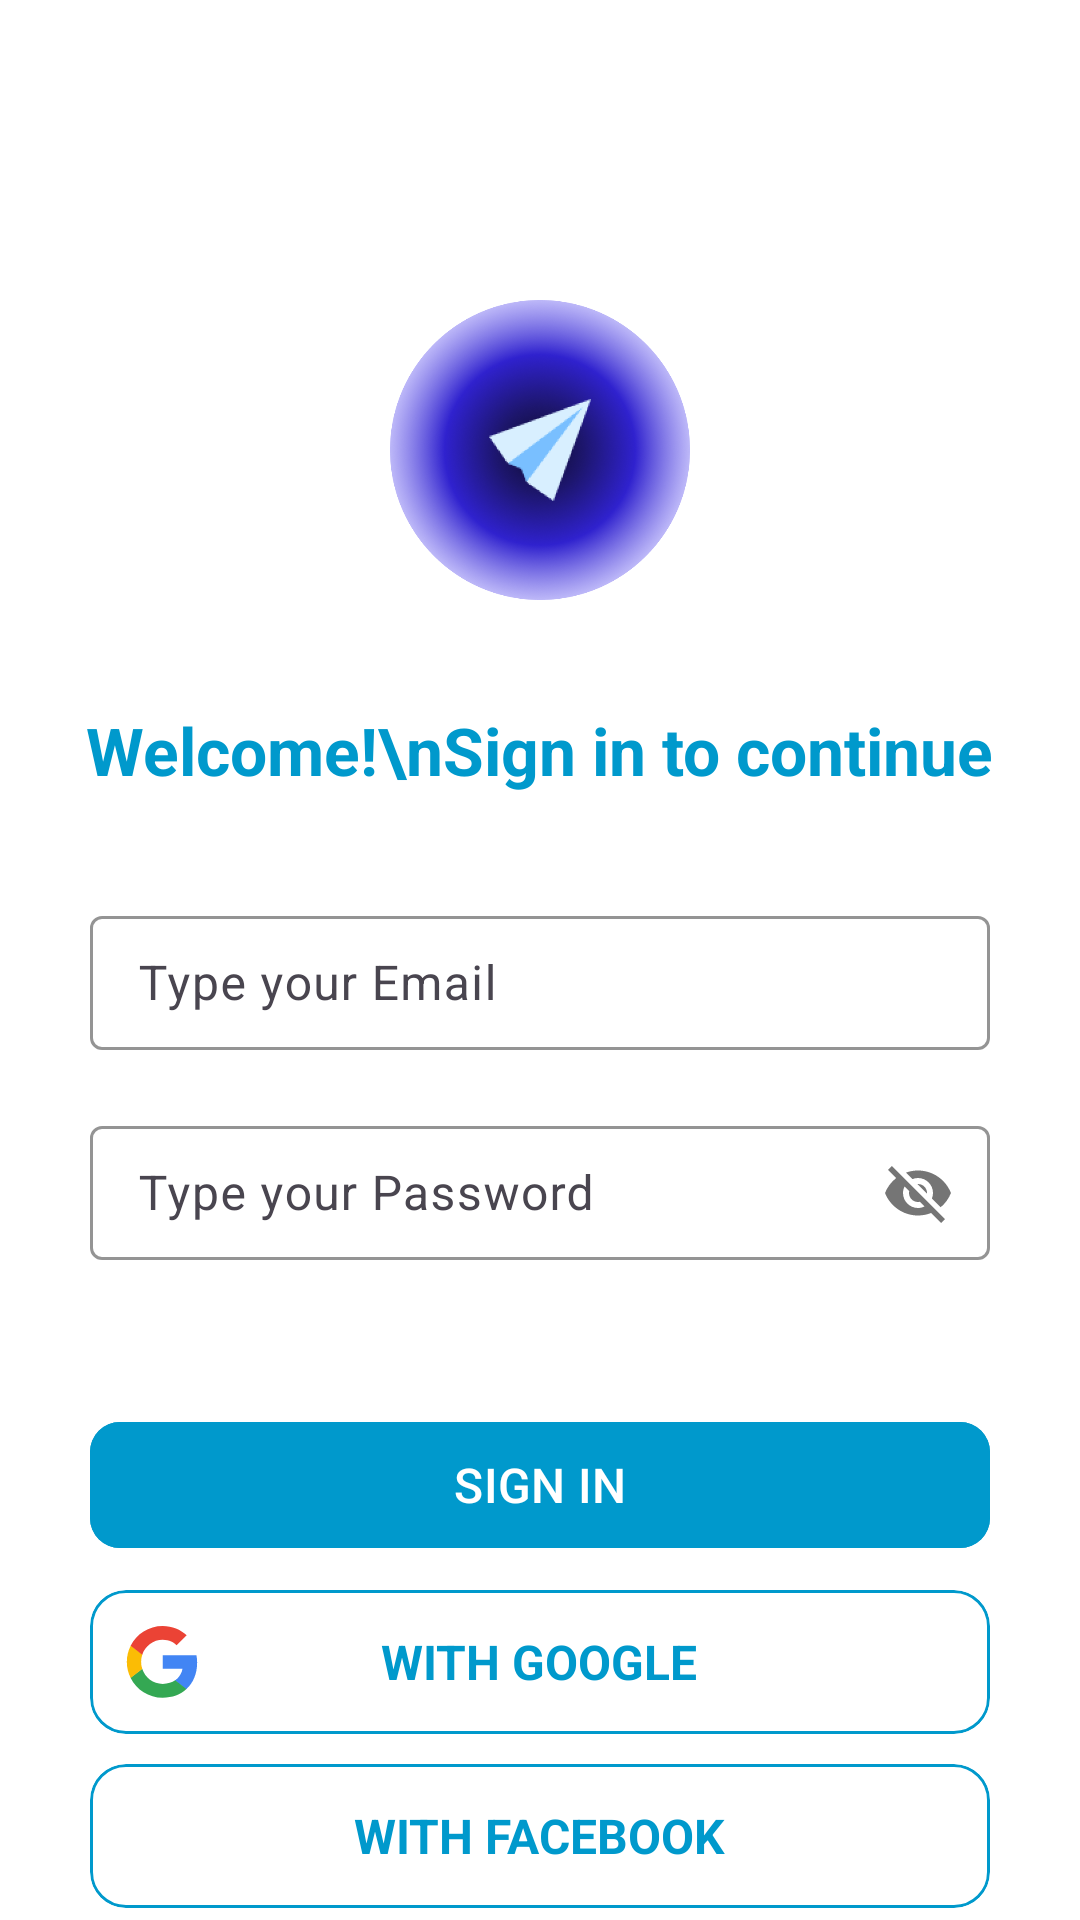

Reconstruct the res/layout file that produces this screen, plus the resources it refers to.
<!-- AndroidManifest.xml: application theme Theme.NeoChat -->
<!-- res/layout/fragment_sign_in.xml -->
<?xml version="1.0" encoding="utf-8"?>
<androidx.constraintlayout.widget.ConstraintLayout xmlns:android="http://schemas.android.com/apk/res/android"
    xmlns:app="http://schemas.android.com/apk/res-auto"
    xmlns:tools="http://schemas.android.com/tools"
    android:layout_width="match_parent"
    android:layout_height="match_parent"
    android:fitsSystemWindows="true"
    tools:context=".view.fragments.SignInFragment">

    <ImageView
        android:id="@+id/imageView"
        android:layout_width="100dp"
        android:layout_height="100dp"
        android:src="@drawable/base_icon"
        app:layout_constraintBottom_toTopOf="@+id/materialCardView"
        app:layout_constraintEnd_toEndOf="parent"
        app:layout_constraintStart_toStartOf="parent"
        app:layout_constraintTop_toTopOf="parent" />

    <TextView
        android:id="@+id/textView2"
        android:layout_width="wrap_content"
        android:layout_height="wrap_content"
        android:padding="10dp"
        android:text="Welcome!\nSign in to continue"
        android:textColor="#0099CC"
        android:textSize="22sp"
        android:textStyle="bold"
        app:layout_constraintBottom_toTopOf="@+id/materialCardView"
        app:layout_constraintEnd_toEndOf="@+id/materialCardView"
        app:layout_constraintStart_toStartOf="@+id/materialCardView"
        app:layout_constraintTop_toBottomOf="@+id/imageView" />

    <com.google.android.material.textfield.TextInputLayout
        android:id="@+id/materialCardView"
        android:layout_width="300dp"
        android:layout_height="50dp"
        android:layout_marginTop="300dp"
        app:boxStrokeColor="#0099CC"
        app:hintTextColor="#0099CC"
        app:layout_constraintEnd_toEndOf="parent"
        app:layout_constraintStart_toStartOf="parent"
        app:layout_constraintTop_toTopOf="parent">

        <com.google.android.material.textfield.TextInputEditText
            android:id="@+id/sign_in_email_input"
            style="@style/Widget.Material3.TextInputEditText.OutlinedBox.Dense"
            android:layout_width="match_parent"
            android:layout_height="match_parent"
            android:hint="Type your Email"
            android:textColor="@color/text_dark_light_all"
            android:textSize="16sp" />

    </com.google.android.material.textfield.TextInputLayout>

    <com.google.android.material.textfield.TextInputLayout
        android:id="@+id/textInputLayout"
        android:layout_width="300dp"
        android:layout_height="50dp"
        android:layout_marginTop="20dp"
        app:boxStrokeColor="#0099CC"
        app:hintTextColor="#0099CC"
        app:layout_constraintEnd_toEndOf="parent"
        app:layout_constraintStart_toStartOf="parent"
        app:layout_constraintTop_toBottomOf="@+id/materialCardView"
        app:passwordToggleEnabled="true">

        <com.google.android.material.textfield.TextInputEditText
            android:id="@+id/sign_inpassword_input"
            style="@style/Widget.Material3.TextInputEditText.OutlinedBox.Dense"
            android:layout_width="match_parent"
            android:layout_height="match_parent"
            android:hint="Type your Password"
            android:textColor="@color/text_dark_light_all"
            android:textSize="16sp" />

    </com.google.android.material.textfield.TextInputLayout>

    <com.google.android.material.button.MaterialButton
        android:id="@+id/sign_in_btn"
        android:layout_width="300dp"
        android:layout_height="50dp"
        android:layout_marginTop="50dp"
        android:backgroundTint="@android:color/holo_blue_dark"
        android:text="Sign In"
        android:textAllCaps="true"
        android:textColor="@color/white"
        android:textSize="16sp"
        app:cornerRadius="10dp"
        app:layout_constraintEnd_toEndOf="parent"
        app:layout_constraintStart_toStartOf="parent"
        app:layout_constraintTop_toBottomOf="@+id/textInputLayout" />

    <com.google.android.material.card.MaterialCardView
        android:id="@+id/sign_in_with_facebook"
        android:layout_width="300dp"
        android:layout_height="48dp"
        android:layout_marginTop="10dp"
        android:background="?selectableItemBackground"
        android:textAllCaps="true"
        android:textSize="16sp"
        app:cardBackgroundColor="@color/white"
        app:cornerRadius="10dp"
        app:layout_constraintEnd_toEndOf="parent"
        app:layout_constraintStart_toStartOf="parent"
        app:layout_constraintTop_toBottomOf="@+id/sign_in_with_google"
        app:strokeColor="@android:color/holo_blue_dark"
        app:strokeWidth="1dp">

        <FrameLayout
            android:layout_width="match_parent"
            android:layout_height="match_parent">

            <ImageView
                android:layout_width="24dp"
                android:layout_height="24dp"
                android:layout_gravity="center_vertical"
                android:layout_marginStart="12dp"
                android:scaleType="centerCrop"
                android:src="@drawable/icons8_facebook" />

            <TextView
                android:layout_width="wrap_content"
                android:layout_height="wrap_content"
                android:layout_gravity="center"
                android:text="with facebook"
                android:textAllCaps="true"
                android:textColor="@android:color/holo_blue_dark"
                android:textSize="16sp"
                android:textStyle="bold" />

        </FrameLayout>

    </com.google.android.material.card.MaterialCardView>

    <com.google.android.material.card.MaterialCardView
        android:id="@+id/sign_in_with_google"
        android:layout_width="300dp"
        android:layout_height="48dp"
        android:layout_marginTop="10dp"
        android:background="?selectableItemBackground"
        android:textAllCaps="true"
        android:textSize="16sp"
        app:cardBackgroundColor="@color/white"
        app:cornerRadius="10dp"
        app:layout_constraintEnd_toEndOf="parent"
        app:layout_constraintStart_toStartOf="parent"
        app:layout_constraintTop_toBottomOf="@+id/sign_in_btn"
        app:strokeColor="@android:color/holo_blue_dark"
        app:strokeWidth="1dp">

        <FrameLayout
            android:layout_width="match_parent"
            android:layout_height="match_parent">

            <ImageView
                android:layout_width="24dp"
                android:layout_height="24dp"
                android:layout_gravity="center_vertical"
                android:layout_marginStart="12dp"
                android:scaleType="centerCrop"
                android:src="@drawable/google_icon_logo_svgrepo_com" />

            <TextView
                android:layout_width="wrap_content"
                android:layout_height="wrap_content"
                android:layout_gravity="center"
                android:text="with Google"
                android:textAllCaps="true"
                android:textColor="@android:color/holo_blue_dark"
                android:textSize="16sp"
                android:textStyle="bold" />

        </FrameLayout>

    </com.google.android.material.card.MaterialCardView>

    <com.google.android.material.textview.MaterialTextView
        android:id="@+id/already_sign_btn"
        android:layout_width="wrap_content"
        android:layout_height="wrap_content"
        android:layout_marginTop="16dp"
        android:background="?android:selectableItemBackground"
        android:text="Not Registered Yet, Sign Up!"
        android:textColor="@color/text_dark_light_all"
        android:textSize="16sp"
        app:layout_constraintEnd_toEndOf="parent"
        app:layout_constraintStart_toStartOf="parent"
        app:layout_constraintTop_toBottomOf="@+id/sign_in_with_facebook" />


</androidx.constraintlayout.widget.ConstraintLayout>
<!-- resources referenced by this layout -->
<resources>
  <color name="text_dark_light_all">#12252A</color>
  <color name="white">#FFFFFFFF</color>
  <!-- drawable base_icon: png bitmap (drawable, 381505 bytes) -->
  <!-- drawable google_icon_logo_svgrepo_com (drawable) -->
  <vector xmlns:android="http://schemas.android.com/apk/res/android"
      android:width="262dp"
      android:height="262dp"
      android:viewportWidth="262"
      android:viewportHeight="262">
    <path
        android:pathData="M258.88,133.45c0,-10.73 -0.87,-18.57 -2.76,-26.69L133.55,106.76v48.45h71.95c-1.45,12.04 -9.28,30.17 -26.69,42.36l-0.24,1.62 38.76,30.02 2.68,0.27c24.66,-22.77 38.88,-56.28 38.88,-96.03"
        android:fillColor="#4285F4"/>
    <path
        android:pathData="M133.55,261.1c35.25,0 64.84,-11.6 86.45,-31.62l-41.2,-31.91c-11.02,7.69 -25.82,13.06 -45.26,13.06 -34.52,0 -63.82,-22.77 -74.27,-54.25l-1.53,0.13 -40.3,31.19 -0.53,1.47C38.39,231.8 82.49,261.1 133.55,261.1"
        android:fillColor="#34A853"/>
    <path
        android:pathData="M59.28,156.37c-2.76,-8.12 -4.35,-16.83 -4.35,-25.82 0,-8.99 1.6,-17.7 4.21,-25.82l-0.07,-1.73L18.26,71.31l-1.34,0.63C8.08,89.64 3,109.52 3,130.55s5.08,40.9 13.93,58.6l42.36,-32.78"
        android:fillColor="#FBBC05"/>
    <path
        android:pathData="M133.55,50.48c24.51,0 41.05,10.59 50.48,19.44l36.84,-35.97C198.24,12.91 168.8,0 133.55,0 82.49,0 38.39,29.3 16.92,71.95l42.21,32.78c10.59,-31.48 39.89,-54.25 74.41,-54.25"
        android:fillColor="#EB4335"/>
  </vector>
  <style name="Theme.NeoChat" parent="Theme.Material3.Light.NoActionBar">
  
          <item name="android:windowTranslucentStatus">true</item>
          <item name="windowActionBar">false</item>
          <item name="windowNoTitle">true</item>
          <item name="windowActionBarOverlay">false</item>
  
          <item name="android:colorBackground">@color/white</item>
          <item name="android:colorPrimaryDark">#414750</item>
          <item name="android:colorPrimary">#486EA6</item>
          <item name="android:navigationBarColor">#000000</item>
          <item name="android:windowContentOverlay">@null</item>
  
          
          <item name="colorPrimary">@color/purple_500</item>
          <item name="colorPrimaryVariant">@color/purple_700</item>
          <item name="colorOnPrimary">@color/white</item>
          
          <item name="colorSecondary">@color/teal_200</item>
          <item name="colorSecondaryVariant">@color/teal_700</item>
          <item name="colorOnSecondary">@color/black</item>
          
          <item name="android:statusBarColor">?attr/colorPrimaryVariant</item>
          
      </style>
  <color name="purple_500">#FF6200EE</color>
  <color name="purple_700">#FF3700B3</color>
  <color name="teal_200">#FF03DAC5</color>
  <color name="teal_700">#FF018786</color>
  <color name="black">#FF000000</color>
</resources>
